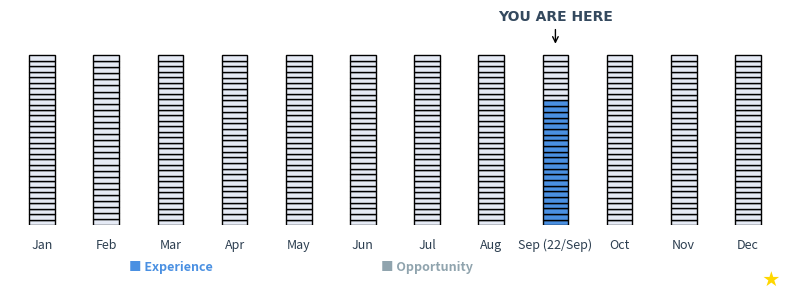

This figure's Python source:
import matplotlib.pyplot as plt
import datetime
import calendar
import os

# Get the current date, month, and day
current_date = datetime.datetime.now()
current_month = current_date.strftime("%b")
current_day = current_date.day

# Define months and calculate progress
months = ["Jan", "Feb", "Mar", "Apr", "May", "Jun", "Jul", "Aug", "Sep", "Oct", "Nov", "Dec"]
days_in_months = [calendar.monthrange(current_date.year, i + 1)[1] for i in range(12)]
progress = []

for i, month in enumerate(months):
    if month == current_month:
        progress.append(round(current_day / days_in_months[i], 2))  # Strict calculation with two decimal places
    else:
        progress.append(0)

# Create the figure and axis
fig, ax = plt.subplots(figsize=(8, 3))

# Plot each month as a bar in a compact histogram
for i, month in enumerate(months):
    # Draw the base bar
    days = days_in_months[i]
    for day in range(days):
        fill_color = "#4A90E2" if month == current_month and day < current_day else "#E5EAF5"
        ax.bar(i, 1 / days, bottom=day / days, color=fill_color, edgecolor="black", width=0.4)

# Add month labels below each bar with day
for i, month in enumerate(months):
    label = f"{month} ({current_day}/{month})" if month == current_month else month
    ax.text(i, -0.08, label, ha="center", va="top", fontsize=9, color="#2C3E50", fontweight="medium")

# Add "YOU ARE HERE" annotation above the bars with Georgia font
current_index = months.index(current_month)
ax.annotate("YOU ARE HERE",
            xy=(current_index, 1.05),
            xytext=(current_index, 1.2),
            fontsize=10,
            ha="center",
            color="#34495E",
            weight="bold",
            fontname='Georgia',
            arrowprops=dict(facecolor='#34495E', arrowstyle='->'))

# Add legend below the histogram
ax.text(2, -0.25, "■ Experience", fontsize=9, color="#4A90E2", va="center", ha="center", fontweight="bold")
ax.text(6, -0.25, "■ Opportunity", fontsize=9, color="#90A4AE", va="center", ha="center", fontweight="bold")

# Add a tiny star in the bottom-right corner of the image
fig.text(0.98, 0.02, "★", fontsize=12, color="#FFD700", ha="right", va="bottom")

# Adjust plot settings
ax.set_xlim(-0.5, 11.5)
ax.set_ylim(0, 1.2)
ax.set_xticks([])
ax.set_yticks([])
ax.axis("off")

# Delete existing timeline.png (if it exists)
if os.path.exists("timeline.png"):
    os.remove("timeline.png")

# Show plot
plt.tight_layout()
plt.savefig("timeline.png", dpi=100, bbox_inches="tight")
plt.show()
